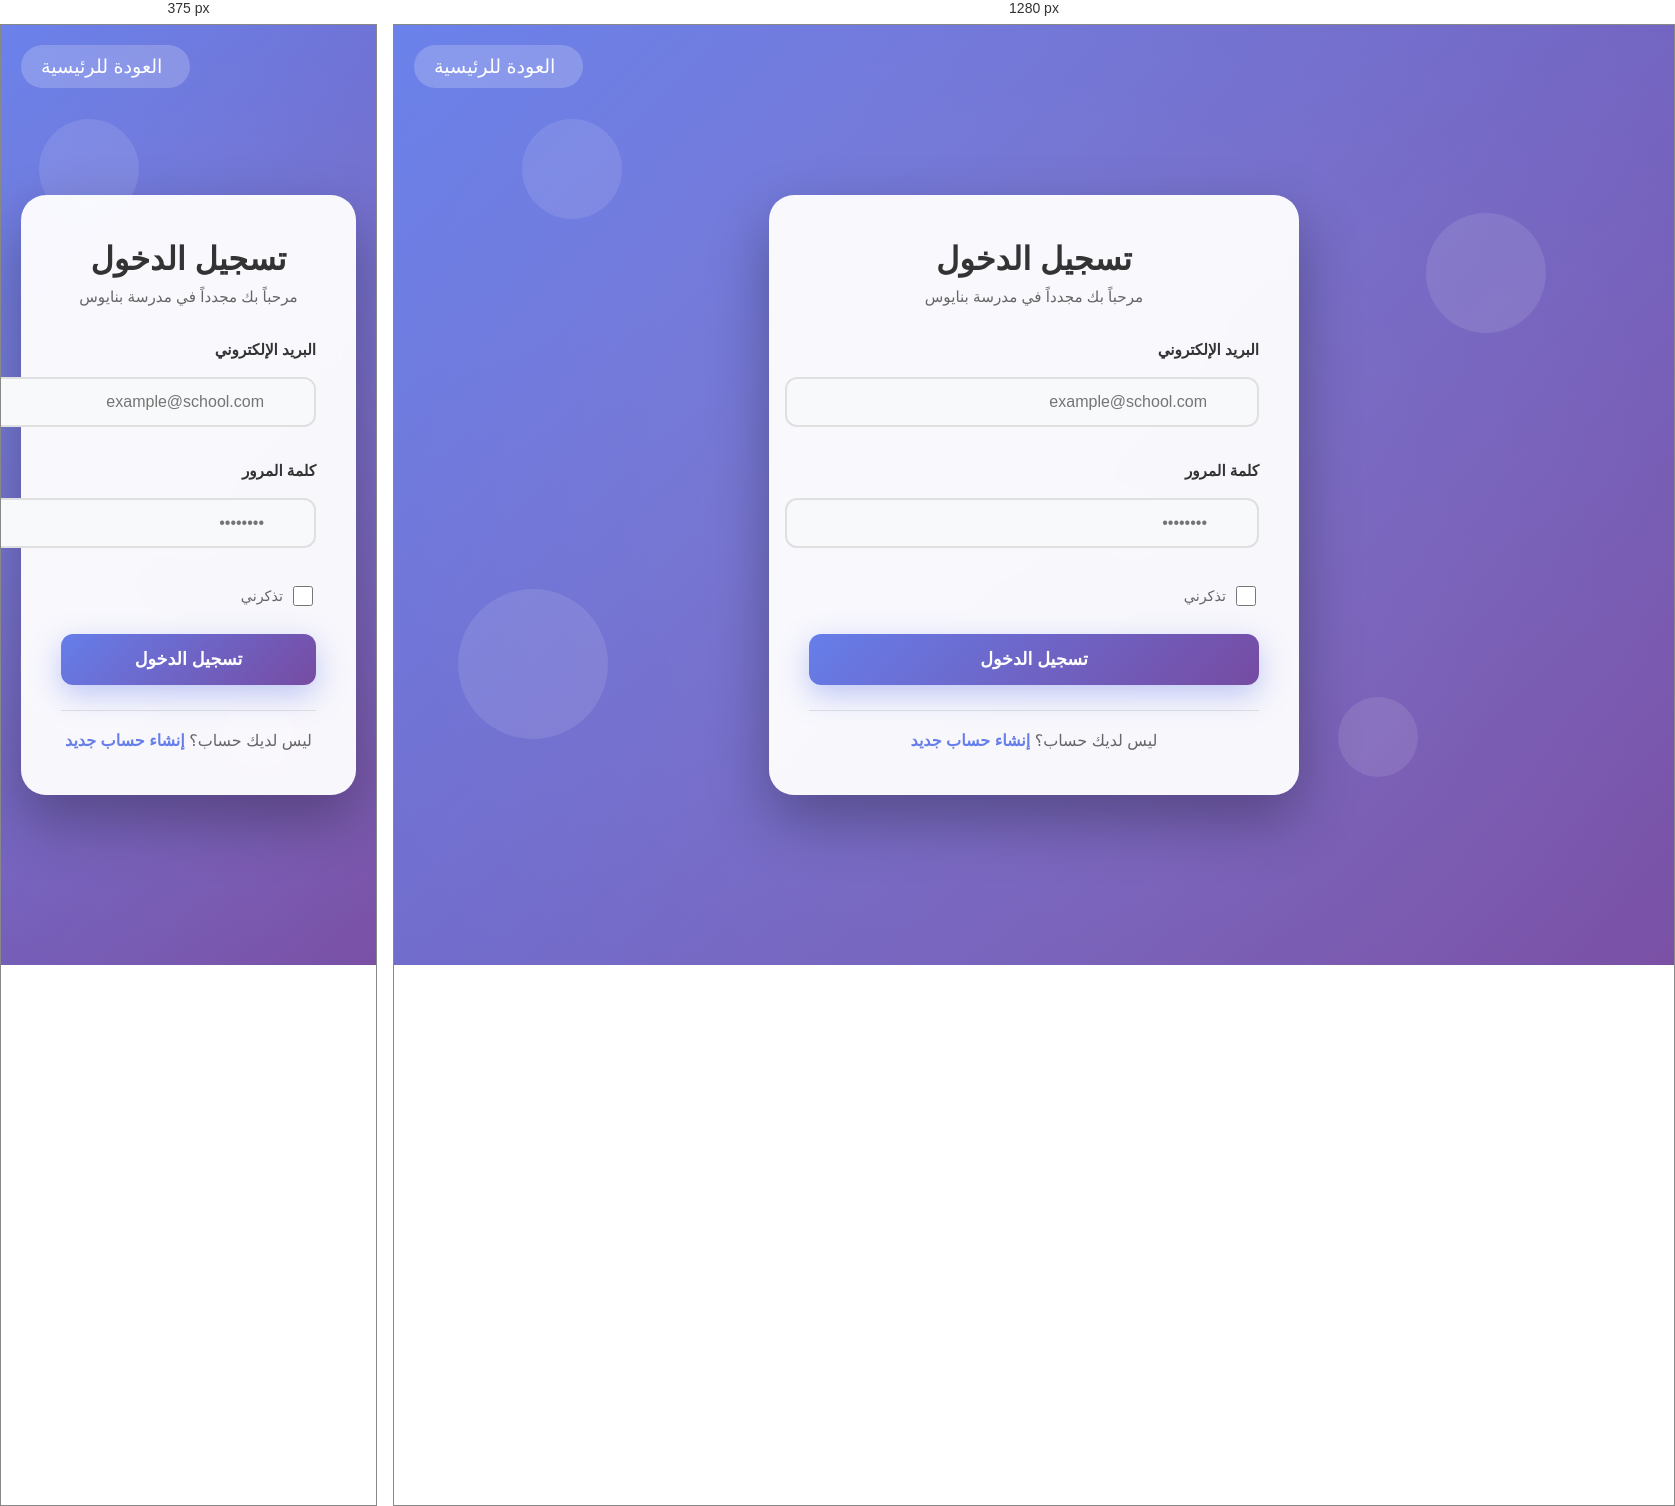
Rendered at 375 px and 1280 px, left to right.

<!-- file: login.html -->
<!DOCTYPE html>
<html lang="ar" dir="rtl">
<head>
    <meta charset="UTF-8">
    <meta name="viewport" content="width=device-width, initial-scale=1.0">
    <title>تسجيل الدخول | مدرسة بنايوس</title>
    <link rel="stylesheet" href="https://cdnjs.cloudflare.com/ajax/libs/font-awesome/6.0.0/css/all.min.css">
    <link href="https://fonts.googleapis.com/css2?family=Cairo:wght@300;400;600;700&display=swap" rel="stylesheet">
    <link rel="stylesheet" href="style.css">
    <style>
        /* Login Page Specific Styles */
        .auth-container {
            min-height: 100vh;
            display: flex;
            align-items: center;
            justify-content: center;
            background: linear-gradient(135deg, #667eea 0%, #764ba2 100%);
            padding: 20px;
            position: relative;
            overflow: hidden;
        }

        .auth-container::before {
            content: '';
            position: absolute;
            top: -50%;
            left: -50%;
            width: 200%;
            height: 200%;
            background: radial-gradient(circle, rgba(255,255,255,0.1) 0%, transparent 70%);
            animation: rotate 20s linear infinite;
        }

        @keyframes rotate {
            from { transform: rotate(0deg); }
            to { transform: rotate(360deg); }
        }

        .auth-card {
            background: rgba(255, 255, 255, 0.95);
            backdrop-filter: blur(10px);
            border-radius: 25px;
            padding: 45px 40px;
            box-shadow: 0 25px 60px rgba(0, 0, 0, 0.3);
            max-width: 450px;
            width: 100%;
            position: relative;
            z-index: 1;
            animation: slideUp 0.6s cubic-bezier(0.68, -0.55, 0.265, 1.55);
        }

        @keyframes slideUp {
            from {
                opacity: 0;
                transform: translateY(50px);
            }
            to {
                opacity: 1;
                transform: translateY(0);
            }
        }

        .auth-header {
            text-align: center;
            margin-bottom: 35px;
        }

        .auth-header i {
            font-size: 60px;
            background: linear-gradient(135deg, #667eea 0%, #764ba2 100%);
            -webkit-background-clip: text;
            -webkit-text-fill-color: transparent;
            background-clip: text;
            margin-bottom: 15px;
        }

        .auth-header h1 {
            font-size: 2rem;
            color: #333;
            margin: 0;
            font-weight: 700;
        }

        .auth-header p {
            color: #666;
            margin-top: 10px;
            font-size: 0.95rem;
        }

        .auth-form .form-group {
            margin-bottom: 25px;
            position: relative;
        }

        .auth-form .form-label {
            display: block;
            margin-bottom: 8px;
            font-weight: 600;
            color: #333;
            font-size: 0.95rem;
        }

        .auth-form .form-control {
            width: 100%;
            padding: 14px 50px 14px 20px;
            border: 2px solid #e0e0e0;
            border-radius: 12px;
            font-size: 1rem;
            font-family: 'Cairo', sans-serif;
            transition: all 0.3s ease;
            background: #f8f9fa;
        }

        .auth-form .form-control:focus {
            border-color: #667eea;
            background: white;
            box-shadow: 0 0 0 4px rgba(102, 126, 234, 0.1);
            outline: none;
        }

        .auth-form .form-icon {
            position: absolute;
            right: 18px;
            top: 50%;
            transform: translateY(-50%);
            color: #667eea;
            font-size: 1.2rem;
        }

        .auth-form .form-icon i {
            transition: all 0.3s ease;
        }

        .auth-form .form-control:focus + .form-icon i {
            transform: translateY(-50%) scale(1.1);
        }

        .auth-btn {
            width: 100%;
            padding: 15px;
            border: none;
            border-radius: 12px;
            background: linear-gradient(135deg, #667eea 0%, #764ba2 100%);
            color: white;
            font-size: 1.1rem;
            font-weight: 600;
            font-family: 'Cairo', sans-serif;
            cursor: pointer;
            transition: all 0.3s ease;
            box-shadow: 0 10px 30px rgba(102, 126, 234, 0.4);
            position: relative;
            overflow: hidden;
        }

        .auth-btn::before {
            content: '';
            position: absolute;
            top: 0;
            left: -100%;
            width: 100%;
            height: 100%;
            background: linear-gradient(90deg, transparent, rgba(255,255,255,0.3), transparent);
            transition: left 0.5s ease;
        }

        .auth-btn:hover::before {
            left: 100%;
        }

        .auth-btn:hover {
            transform: translateY(-3px);
            box-shadow: 0 15px 40px rgba(102, 126, 234, 0.5);
        }

        .auth-btn:active {
            transform: translateY(0);
        }

        .auth-footer {
            text-align: center;
            margin-top: 25px;
            padding-top: 20px;
            border-top: 1px solid #e0e0e0;
        }

        .auth-footer p {
            color: #666;
            margin: 0;
        }

        .auth-footer a {
            color: #667eea;
            text-decoration: none;
            font-weight: 600;
            transition: color 0.3s ease;
        }

        .auth-footer a:hover {
            color: #764ba2;
        }

        .back-home {
            position: absolute;
            top: 20px;
            left: 20px;
            color: white;
            font-size: 1.2rem;
            text-decoration: none;
            z-index: 10;
            transition: all 0.3s ease;
            padding: 10px 20px;
            border-radius: 30px;
            background: rgba(255, 255, 255, 0.2);
            backdrop-filter: blur(10px);
        }

        .back-home:hover {
            background: rgba(255, 255, 255, 0.3);
            transform: translateX(-5px);
        }

        .back-home i {
            margin-left: 8px;
        }

        .floating-shapes {
            position: absolute;
            width: 100%;
            height: 100%;
            overflow: hidden;
            z-index: 0;
        }

        .shape {
            position: absolute;
            border-radius: 50%;
            background: rgba(255, 255, 255, 0.1);
            animation: float 6s ease-in-out infinite;
        }

        .shape:nth-child(1) {
            width: 100px;
            height: 100px;
            top: 10%;
            left: 10%;
            animation-delay: 0s;
        }

        .shape:nth-child(2) {
            width: 150px;
            height: 150px;
            top: 60%;
            left: 5%;
            animation-delay: 2s;
        }

        .shape:nth-child(3) {
            width: 120px;
            height: 120px;
            top: 20%;
            right: 10%;
            animation-delay: 4s;
        }

        .shape:nth-child(4) {
            width: 80px;
            height: 80px;
            bottom: 20%;
            right: 20%;
            animation-delay: 1s;
        }

        .shape:nth-child(5) {
            width: 60px;
            height: 60px;
            top: 50%;
            right: 40%;
            animation-delay: 3s;
        }

        @keyframes float {
            0%, 100% { transform: translateY(0) rotate(0deg); }
            50% { transform: translateY(-20px) rotate(180deg); }
        }

        .remember-me {
            display: flex;
            align-items: center;
            margin-bottom: 25px;
        }

        .remember-me input[type="checkbox"] {
            width: 20px;
            height: 20px;
            margin-left: 10px;
            cursor: pointer;
            accent-color: #667eea;
        }

        .remember-me label {
            color: #666;
            font-size: 0.9rem;
            cursor: pointer;
            user-select: none;
        }

        .password-toggle {
            position: absolute;
            left: 18px;
            top: 50%;
            transform: translateY(-50%);
            color: #999;
            cursor: pointer;
            font-size: 1.1rem;
            transition: color 0.3s ease;
        }

        .password-toggle:hover {
            color: #667eea;
        }

        .notification {
            padding: 15px;
            border-radius: 10px;
            margin-bottom: 20px;
            display: none;
            animation: slideDown 0.3s ease;
        }

        .notification.success {
            background: #d4edda;
            color: #155724;
            border: 1px solid #c3e6cb;
        }

        .notification.error {
            background: #f8d7da;
            color: #721c24;
            border: 1px solid #f5c6cb;
        }

        @keyframes slideDown {
            from {
                opacity: 0;
                transform: translateY(-10px);
            }
            to {
                opacity: 1;
                transform: translateY(0);
            }
        }

        /* Dark Mode */
        body.dark-mode .auth-card {
            background: rgba(30, 30, 30, 0.95);
        }

        body.dark-mode .auth-header h1 {
            color: #f0f0f0;
        }

        body.dark-mode .auth-header p {
            color: #aaa;
        }

        body.dark-mode .auth-form .form-label {
            color: #e0e0e0;
        }

        body.dark-mode .auth-form .form-control {
            background: #2a2a2a;
            border-color: #444;
            color: #f0f0f0;
        }

        body.dark-mode .auth-form .form-control:focus {
            background: #333;
            border-color: #667eea;
        }

        body.dark-mode .remember-me label {
            color: #aaa;
        }

        body.dark-mode .auth-footer {
            border-top-color: #444;
        }

        body.dark-mode .auth-footer p {
            color: #aaa;
        }
    </style>
</head>
<body>
    <a href="index.html" class="back-home">
        <i class="fas fa-arrow-right"></i> العودة للرئيسية
    </a>

    <div class="auth-container">
        <div class="floating-shapes">
            <div class="shape"></div>
            <div class="shape"></div>
            <div class="shape"></div>
            <div class="shape"></div>
            <div class="shape"></div>
        </div>

        <div class="auth-card">
            <div class="auth-header">
                <i class="fas fa-user-circle"></i>
                <h1>تسجيل الدخول</h1>
                <p>مرحباً بك مجدداً في مدرسة بنايوس</p>
            </div>

            <div id="notification" class="notification"></div>

            <form class="auth-form" id="loginForm" onsubmit="handleLogin(event)">
                <div class="form-group">
                    <label class="form-label">البريد الإلكتروني</label>
                    <input type="email" class="form-control" id="email" required placeholder="example@school.com">
                    <span class="form-icon"><i class="fas fa-envelope"></i></span>
                </div>

                <div class="form-group">
                    <label class="form-label">كلمة المرور</label>
                    <input type="password" class="form-control" id="password" required placeholder="••••••••">
                    <span class="form-icon"><i class="fas fa-lock"></i></span>
                    <span class="password-toggle" onclick="togglePassword()">
                        <i class="fas fa-eye" id="toggleIcon"></i>
                    </span>
                </div>

                <div class="remember-me">
                    <input type="checkbox" id="remember">
                    <label for="remember">تذكرني</label>
                </div>

                <button type="submit" class="auth-btn">
                    <i class="fas fa-sign-in-alt"></i> تسجيل الدخول
                </button>
            </form>

            <div class="auth-footer">
                <p>ليس لديك حساب؟ <a href="register.html">إنشاء حساب جديد</a></p>
            </div>
        </div>
    </div>

    <script src="auth.js"></script>
    <script>
        function togglePassword() {
            const passwordInput = document.getElementById('password');
            const toggleIcon = document.getElementById('toggleIcon');
            
            if (passwordInput.type === 'password') {
                passwordInput.type = 'text';
                toggleIcon.classList.remove('fa-eye');
                toggleIcon.classList.add('fa-eye-slash');
            } else {
                passwordInput.type = 'password';
                toggleIcon.classList.remove('fa-eye-slash');
                toggleIcon.classList.add('fa-eye');
            }
        }

        function handleLogin(event) {
            event.preventDefault();
            const email = document.getElementById('email').value;
            const password = document.getElementById('password').value;
            const remember = document.getElementById('remember').checked;

            const result = login(email, password, remember);
            showNotification(result.message, result.success);

            if (result.success) {
                setTimeout(() => {
                    window.location.href = 'index.html';
                }, 1500);
            }
        }

        function showNotification(message, success) {
            const notification = document.getElementById('notification');
            notification.textContent = message;
            notification.className = 'notification ' + (success ? 'success' : 'error');
            notification.style.display = 'block';

            setTimeout(() => {
                notification.style.display = 'none';
            }, 3000);
        }
    </script>
</body>
</html>


/* @media block from style.css */
@media (max-width: 768px) {
    nav {
        background: rgba(26, 26, 46, 0.95);
        backdrop-filter: blur(10px);
    }
    
    nav a {
        display: block;
        padding: 15px 20px;
        border-bottom: 1px solid rgba(255,255,255,0.05);
        text-align: right;
    }
    
    .book-logo { display: none; }
    header { padding: 30px 15px; }
    .info-bubble { width: 95%; font-size: 14px; padding: 12px 20px; }
    section { padding: 20px 15px; margin: 15px 10px; }
    
    .auth-section {
        flex-direction: column;
        width: 100%;
        border-right: none;
        border-top: 2px solid rgba(255,255,255,0.1);
        padding-top: 15px;
        margin-top: 10px;
    }
    
    .auth-link {
        width: 100%;
        text-align: center;
    }
    
    table {
        font-size: 0.85rem;
    }
    
    table th, table td {
        padding: 10px 8px;
    }
    
    .user-info span {
        max-width: 100px;
    }
}